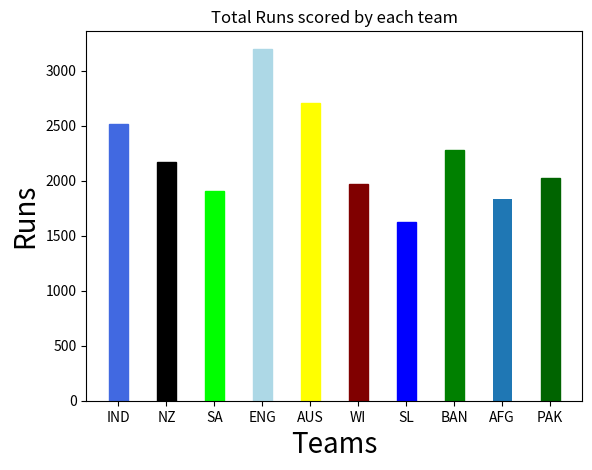

Here is the Python script that generated this plot:
import matplotlib.pyplot as plt
label=['IND','NZ','SA','ENG','AUS','WI','SL','BAN','AFG','PAK']
per=[2516,2169,1906,3198,2701,1969,1621,2278,1831,2025]
bar=plt.bar(label,per,width = 0.4)
bar[0].set_color("royalblue")
bar[1].set_color("black")
bar[2].set_color("lime")
bar[3].set_color("lightblue")
bar[4].set_color("Yellow")
bar[5].set_color("maroon")
bar[6].set_color("blue")
bar[9].set_color("darkgreen")
bar[7].set_color("green")
plt.xlabel('Teams',fontsize=20)
plt.ylabel('Runs',fontsize=20)
plt.title('Total Runs scored by each team')
plt.show()
